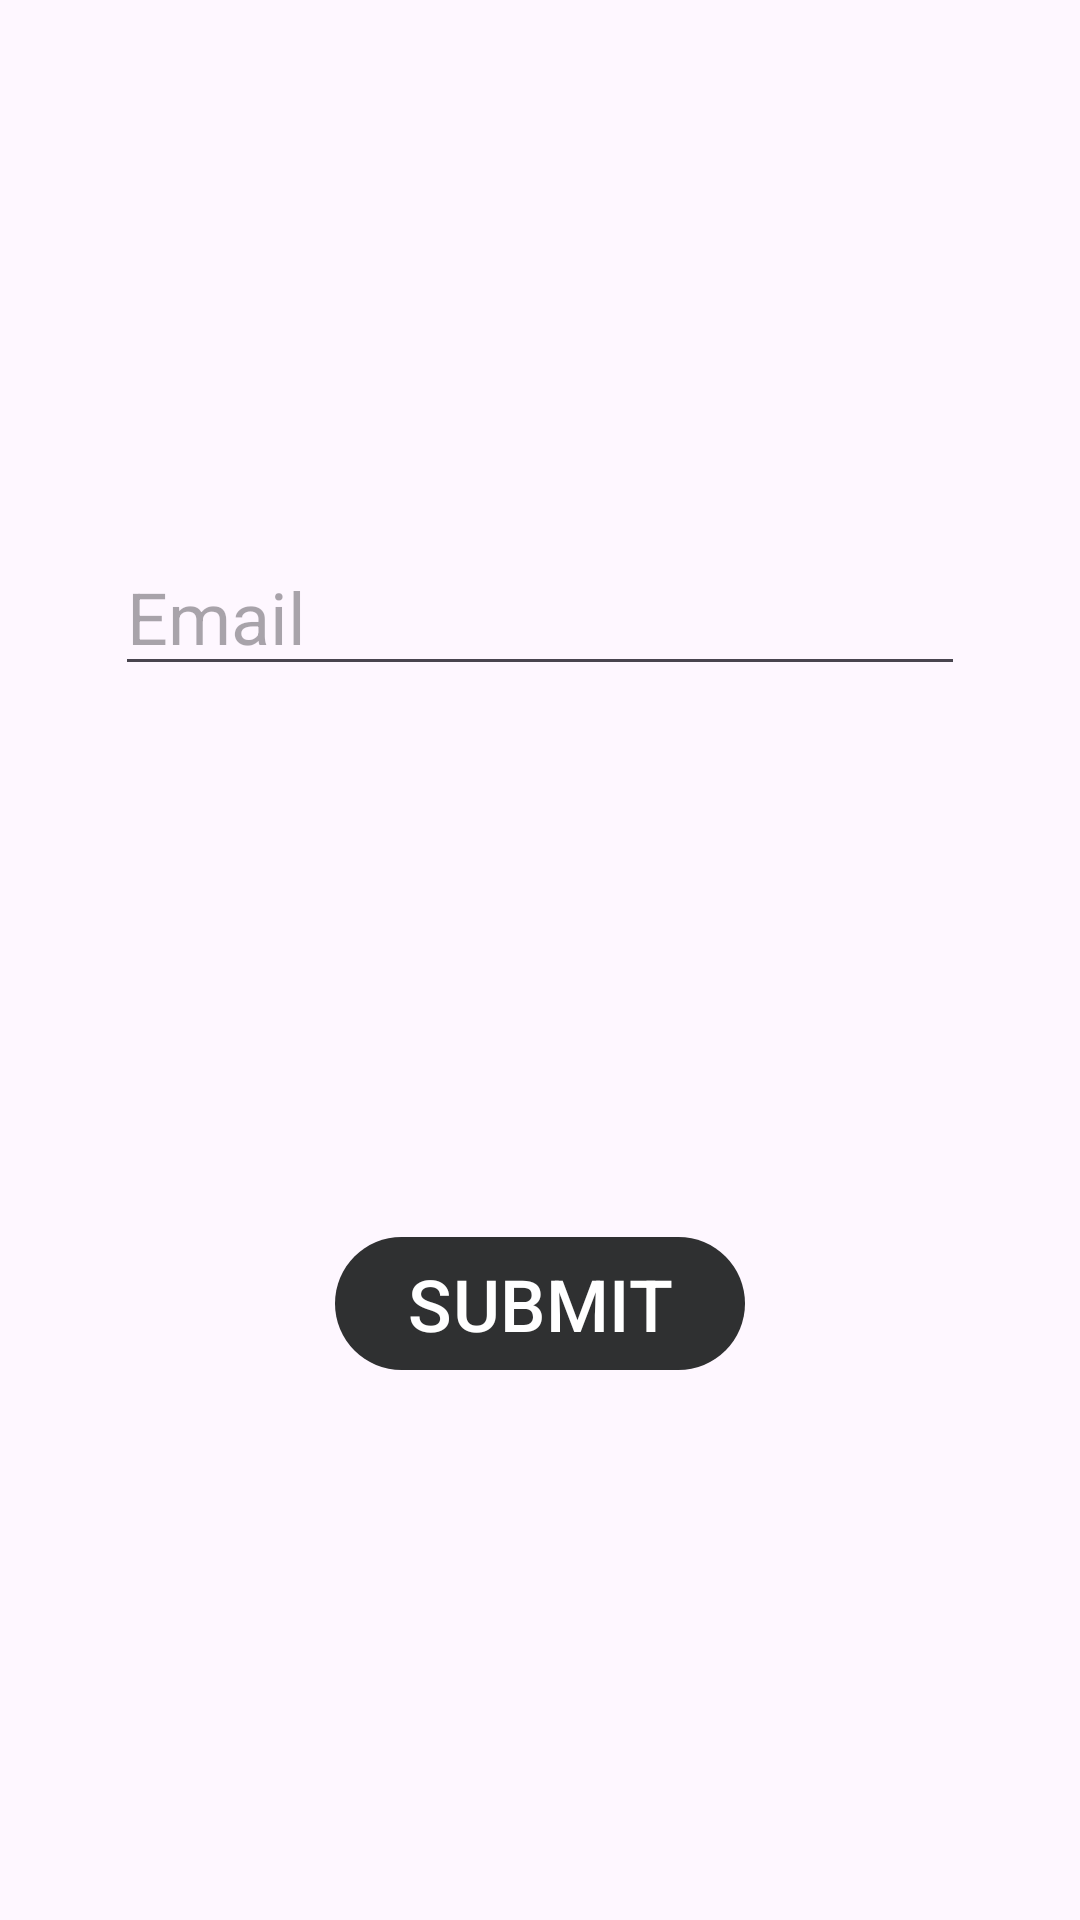

Write the Android layout XML for this screen, with the resource values it uses.
<!-- AndroidManifest.xml: application theme Theme.ViewsPractice -->
<!-- res/layout/fragment_email.xml -->
<?xml version="1.0" encoding="utf-8"?>
<androidx.constraintlayout.widget.ConstraintLayout xmlns:android="http://schemas.android.com/apk/res/android"
    xmlns:tools="http://schemas.android.com/tools"
    android:layout_width="match_parent"
    android:layout_height="match_parent"
    xmlns:app="http://schemas.android.com/apk/res-auto"
    tools:context=".EmailFragment">


    <EditText
        android:id="@+id/etEmail"
        android:layout_width="wrap_content"
        android:layout_height="wrap_content"
        android:ems="10"
        android:hint="Email"
        android:inputType="text"
        android:textSize="24sp"
        app:layout_constraintBottom_toTopOf="@+id/btnSubmit"
        app:layout_constraintEnd_toEndOf="parent"
        app:layout_constraintHorizontal_bias="0.5"
        app:layout_constraintStart_toStartOf="parent"
        app:layout_constraintTop_toTopOf="parent" />

    <Button
        android:id="@+id/btnSubmit"
        android:layout_width="wrap_content"
        android:layout_height="wrap_content"
        android:text="SUBMIT"
        android:textSize="24sp"
        app:layout_constraintBottom_toBottomOf="parent"
        app:layout_constraintEnd_toEndOf="parent"
        app:layout_constraintHorizontal_bias="0.5"
        app:layout_constraintStart_toStartOf="parent"
        app:layout_constraintTop_toBottomOf="@+id/etEmail" />

</androidx.constraintlayout.widget.ConstraintLayout>
<!-- resources referenced by this layout -->
<resources>
  <style name="Theme.ViewsPractice" parent="Base.Theme.ViewsPractice" />
  <style name="Base.Theme.ViewsPractice" parent="Theme.Material3.DayNight.NoActionBar">
          
          <item name="colorPrimary">@color/grey2</item>
          <item name="colorPrimaryVariant">@color/grey1</item>
          <item name="colorOnPrimary">@color/white</item>
  
      </style>
  <color name="grey2">#2F3031</color>
  <color name="grey1">#43464B</color>
  <color name="white">#FFFFFFFF</color>
</resources>
